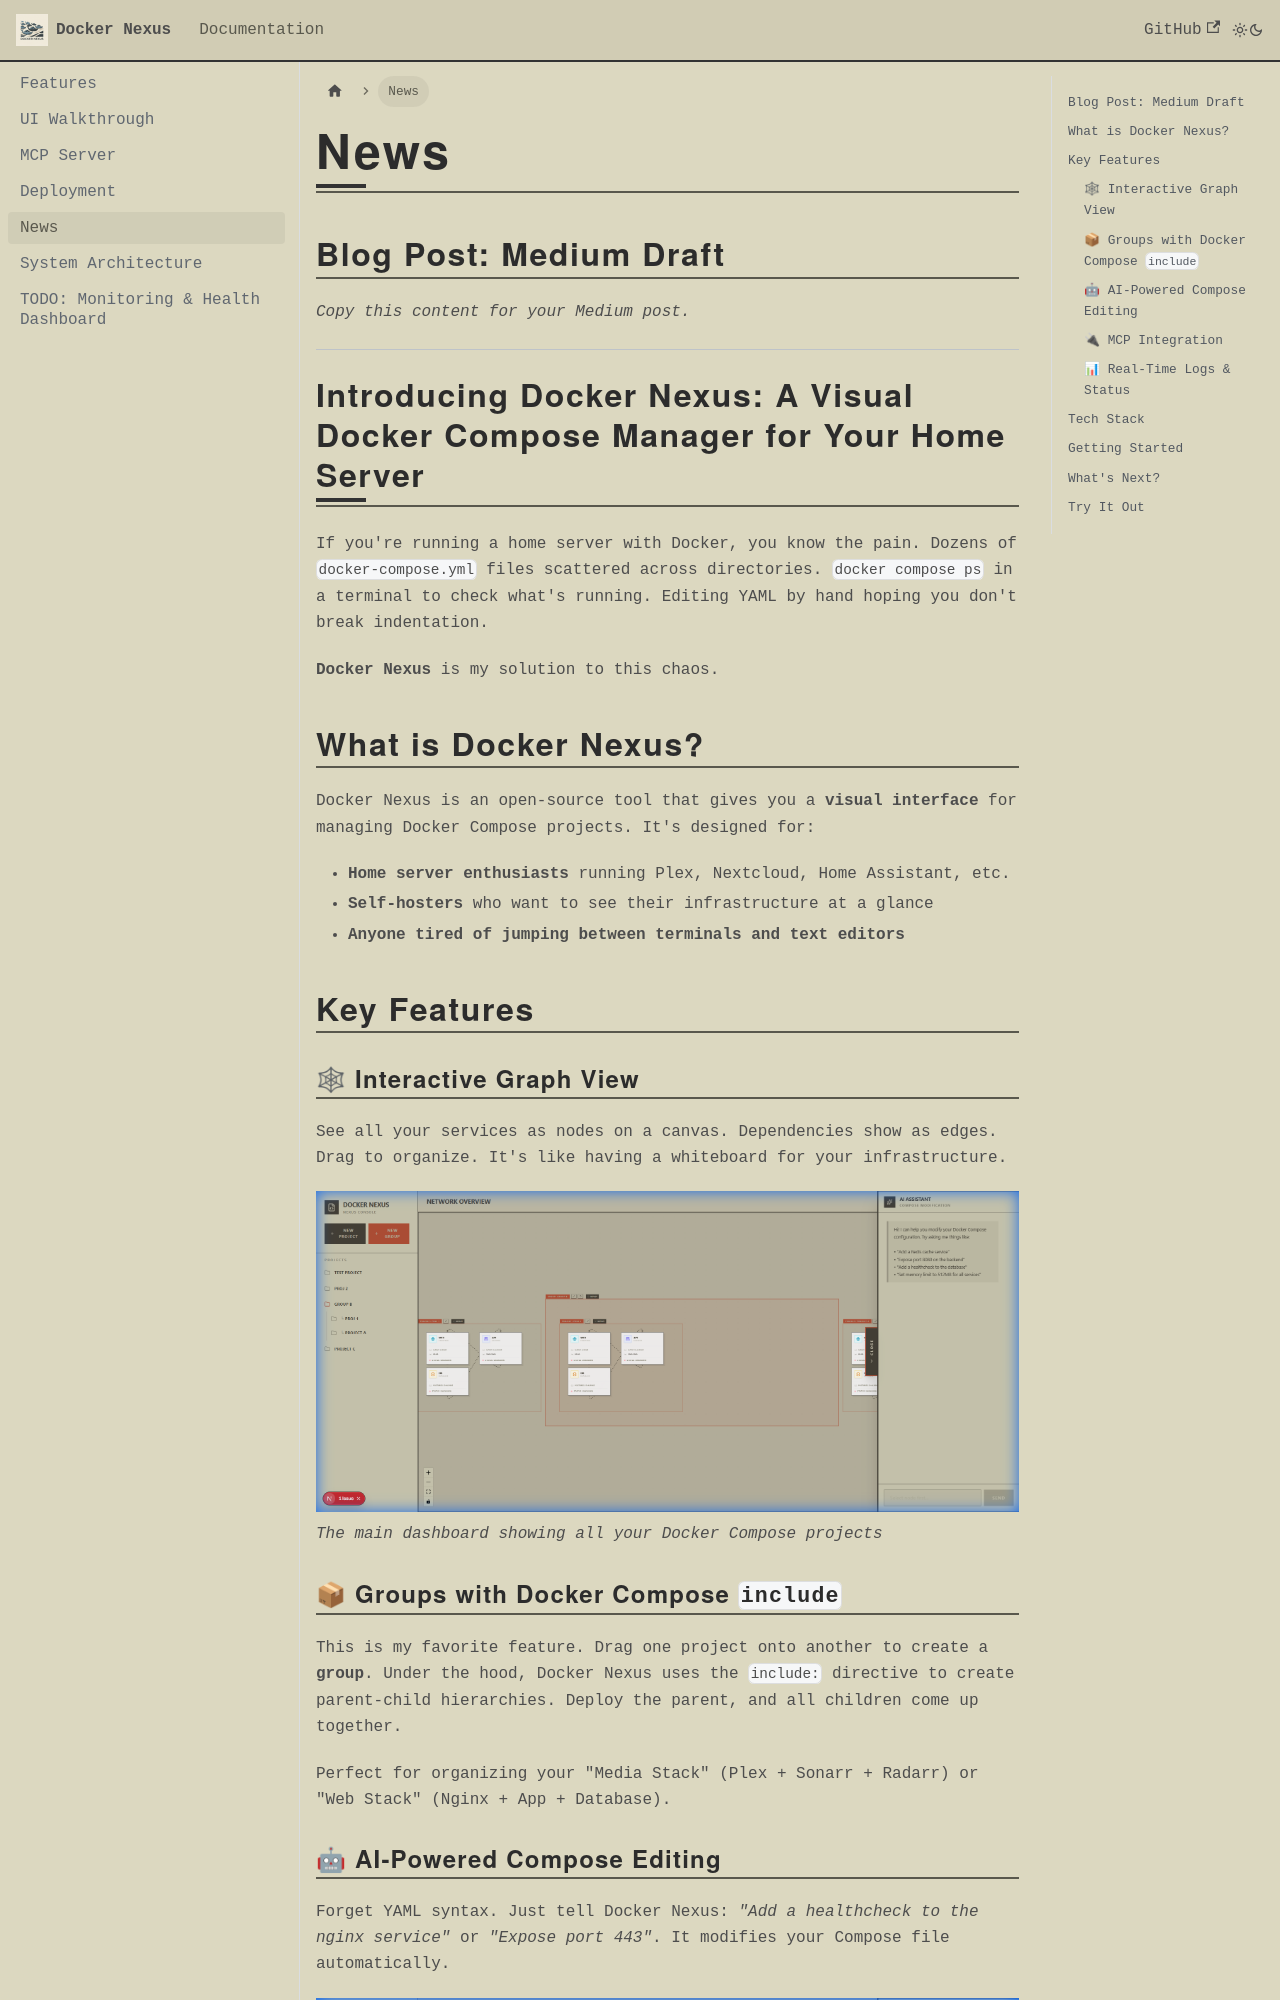

repository: vedantprajapati/Docker-Nexus · page: docs/news.html · generator: docusaurus

---
sidebar_position: 10
---

# News

## Blog Post: Medium Draft

*Copy this content for your Medium post.*

---

# Introducing Docker Nexus: A Visual Docker Compose Manager for Your Home Server

If you're running a home server with Docker, you know the pain. Dozens of `docker-compose.yml` files scattered across directories. `docker compose ps` in a terminal to check what's running. Editing YAML by hand hoping you don't break indentation.

**Docker Nexus** is my solution to this chaos.

## What is Docker Nexus?

Docker Nexus is an open-source tool that gives you a **visual interface** for managing Docker Compose projects. It's designed for:

- **Home server enthusiasts** running Plex, Nextcloud, Home Assistant, etc.
- **Self-hosters** who want to see their infrastructure at a glance
- **Anyone tired of jumping between terminals and text editors**

## Key Features

### 🕸 Interactive Graph View
See all your services as nodes on a canvas. Dependencies show as edges. Drag to organize. It's like having a whiteboard for your infrastructure.

![Docker Nexus Dashboard](/img/project-list.png)
*The main dashboard showing all your Docker Compose projects*

### 📦 Groups with Docker Compose `include`
This is my favorite feature. Drag one project onto another to create a **group**. Under the hood, Docker Nexus uses the `include:` directive to create parent-child hierarchies. Deploy the parent, and all children come up together.

Perfect for organizing your "Media Stack" (Plex + Sonarr + Radarr) or "Web Stack" (Nginx + App + Database).
